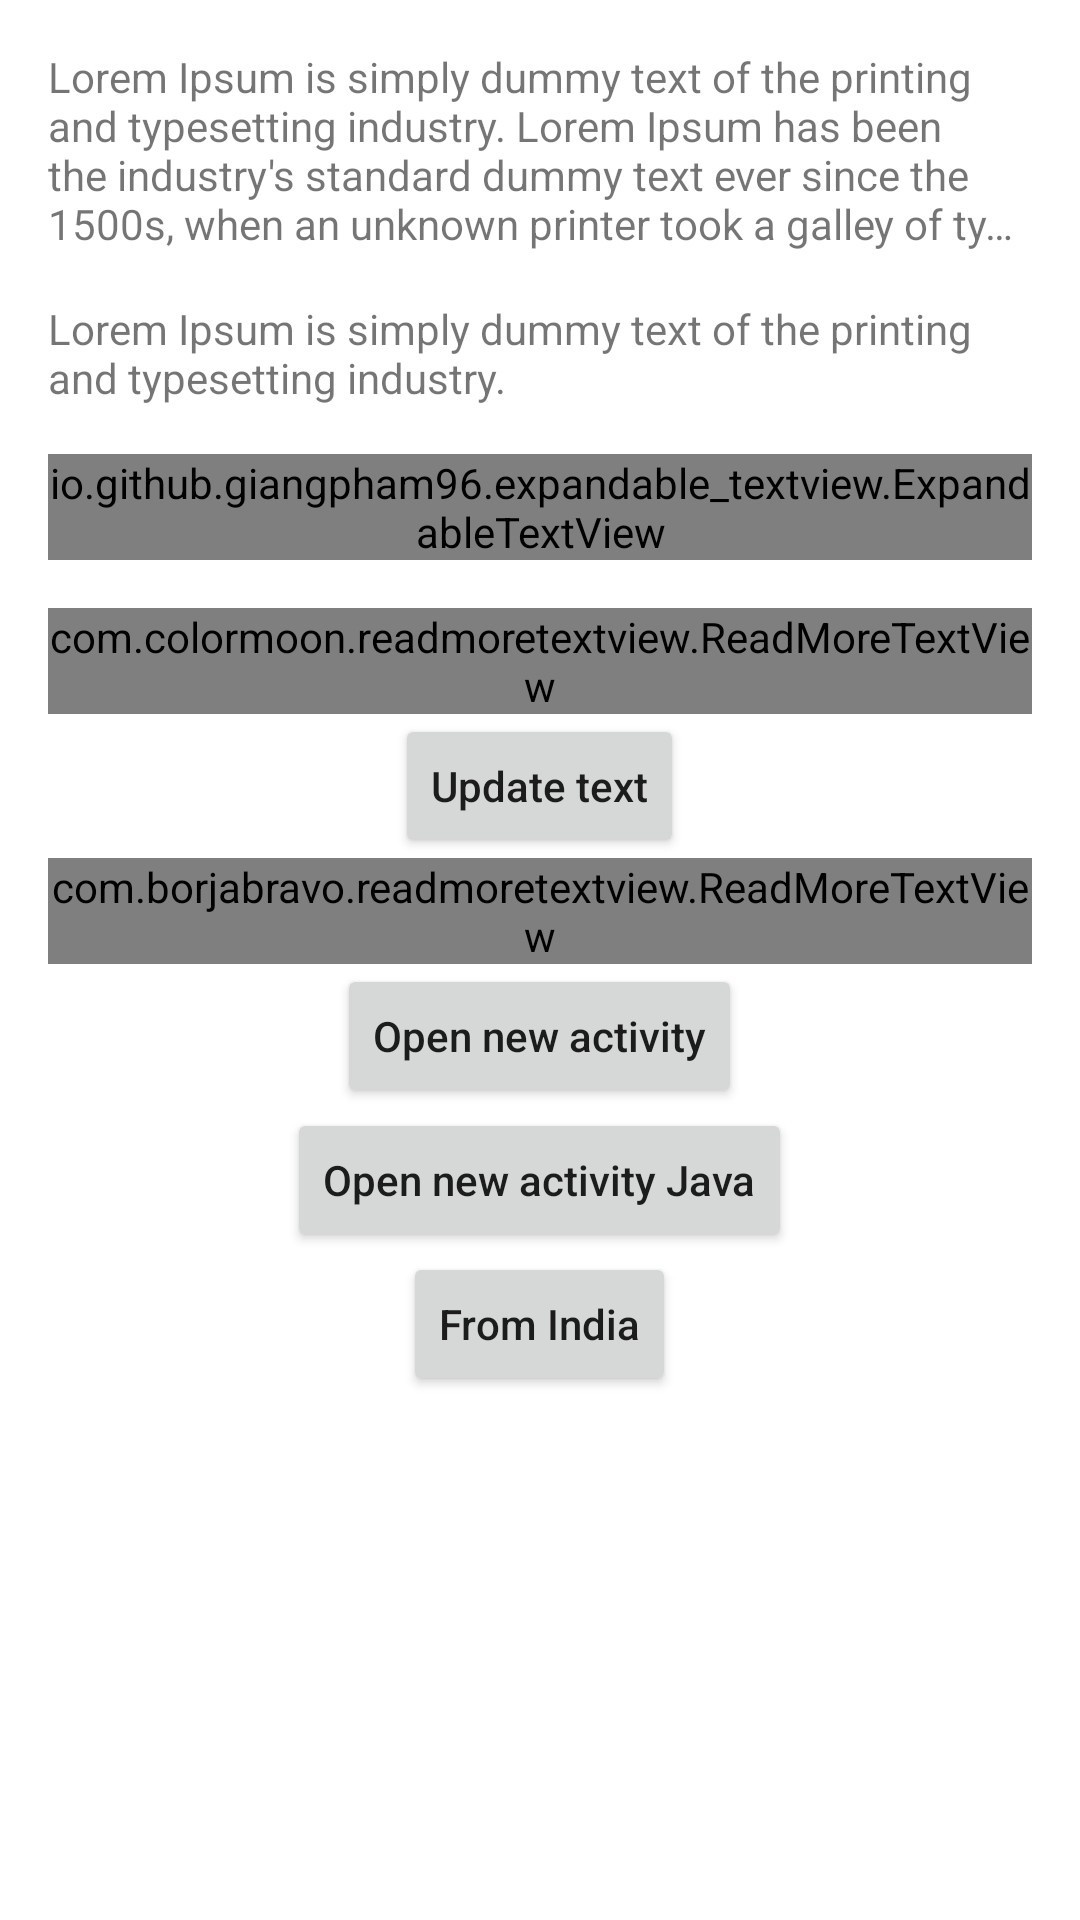

Write the Android layout XML for this screen, with the resource values it uses.
<!-- AndroidManifest.xml: application theme Theme.TextViewSeeMoreTemp -->
<!-- res/layout/activity_main.xml -->
<?xml version="1.0" encoding="utf-8"?>
<ScrollView xmlns:android="http://schemas.android.com/apk/res/android"
    xmlns:app="http://schemas.android.com/apk/res-auto"
    xmlns:tools="http://schemas.android.com/tools"
    android:layout_width="match_parent"
    android:layout_height="match_parent"
    tools:context=".MainActivity"
    >

    <LinearLayout
        android:layout_width="match_parent"
        android:layout_height="wrap_content"
        android:orientation="vertical"
        android:gravity="center|top"
        android:padding="16dp">

        <TextView
            android:id="@+id/text_view"
            android:layout_width="wrap_content"
            android:layout_height="wrap_content"
            android:maxLines="4"
            android:ellipsize="end"
            android:text="@string/long_text"/>

        <TextView
            android:id="@+id/text2_view"
            android:layout_width="wrap_content"
            android:layout_height="wrap_content"
            android:layout_marginTop="16dp"
            android:maxLines="5"
            android:ellipsize="end"
            android:text="@string/short_text"/>

        <io.github.giangpham96.expandable_textview.ExpandableTextView
            android:id="@+id/ExpandableTextView"
            android:layout_width="match_parent"
            android:layout_height="wrap_content"
            android:layout_marginTop="16dp"
            app:expandAction="@string/see_more"
            app:expandActionColor="@color/magenta"
            app:limitedMaxLines="5"
            style="@style/text_more_style"
            app:originalText="@string/long_text"/>

        <com.colormoon.readmoretextview.ReadMoreTextView
            android:id="@+id/readMoreTextView"
            android:layout_width="match_parent"
            android:layout_height="wrap_content"
            android:layout_marginTop="16dp"
            style="@style/text2_more_style"
            android:text="@string/long_text"/>

        <Button
            android:id="@+id/updateTextBtn"
            android:layout_width="wrap_content"
            android:layout_height="wrap_content"
            android:textAllCaps="false"
            android:text="Update text"/>

        <com.borjabravo.readmoretextview.ReadMoreTextView
            android:id="@+id/read_more_text_view"
            android:layout_width="match_parent"
            android:layout_height="wrap_content"
            style="@style/text2_more_style"
            android:text="@string/long_text"
            app:trimExpandedText="@string/see_less"
            app:trimCollapsedText="@string/see_more"
            app:trimMode="trimModeLine"
            app:trimLength="25"
            app:trimLines="2"
            app:colorClickableText="@color/magenta" />

        <Button
            android:id="@+id/open_new_activity_btn"
            android:layout_width="wrap_content"
            android:layout_height="wrap_content"
            android:textAllCaps="false"
            android:text="Open new activity"/>

        <Button
            android:id="@+id/open_new_activity_java_btn"
            android:layout_width="wrap_content"
            android:layout_height="wrap_content"
            android:textAllCaps="false"
            android:text="Open new activity Java"/>

        <Button
            android:id="@+id/from_india_btn"
            android:layout_width="wrap_content"
            android:layout_height="wrap_content"
            android:textAllCaps="false"
            android:text="From India"/>

    </LinearLayout>

</ScrollView>
<!-- resources referenced by this layout -->
<resources>
  <color name="magenta">#FF00FF</color>
  <string name="long_text">Lorem Ipsum is simply dummy text of the printing and typesetting industry. Lorem Ipsum has been the industry\'s standard dummy text ever since the 1500s, when an unknown printer took a galley of type and scrambled it to make a type specimen book. It has survived not only five centuries, but also the leap into electronic typesetting, remaining essentially unchanged. It was popularised in the 1960s with the release of Letraset sheets containing Lorem Ipsum passages, and more recently with desktop publishing software like Aldus PageMaker including versions of Lorem Ipsum.</string>
  <string name="see_less">See Less</string>
  <string name="see_more">See More</string>
  <string name="short_text">Lorem Ipsum is simply dummy text of the printing and typesetting industry.</string>
  <style name="text2_more_style">
          <item name="android:textStyle">normal</item>
          <item name="android:textSize">12sp</item>
          <item name="android:textColor">@color/teal_700</item>
      </style>
  <style name="text_more_style">
          <item name="android:textStyle">normal</item>
          <item name="android:textSize">12sp</item>
          <item name="android:textColor">@color/purple_700</item>
      </style>
  <style name="Theme.TextViewSeeMoreTemp" parent="Theme.MaterialComponents.DayNight.DarkActionBar">
          
          <item name="colorPrimary">@color/purple_500</item>
          <item name="colorPrimaryVariant">@color/purple_700</item>
          <item name="colorOnPrimary">@color/white</item>
          
          <item name="colorSecondary">@color/teal_200</item>
          <item name="colorSecondaryVariant">@color/teal_700</item>
          <item name="colorOnSecondary">@color/black</item>
          
          <item name="android:statusBarColor">?attr/colorPrimaryVariant</item>
          
      </style>
  <color name="teal_700">#FF018786</color>
  <color name="purple_700">#FF3700B3</color>
  <color name="purple_500">#FF6200EE</color>
  <color name="white">#FFFFFFFF</color>
  <color name="teal_200">#FF03DAC5</color>
  <color name="black">#FF000000</color>
</resources>
